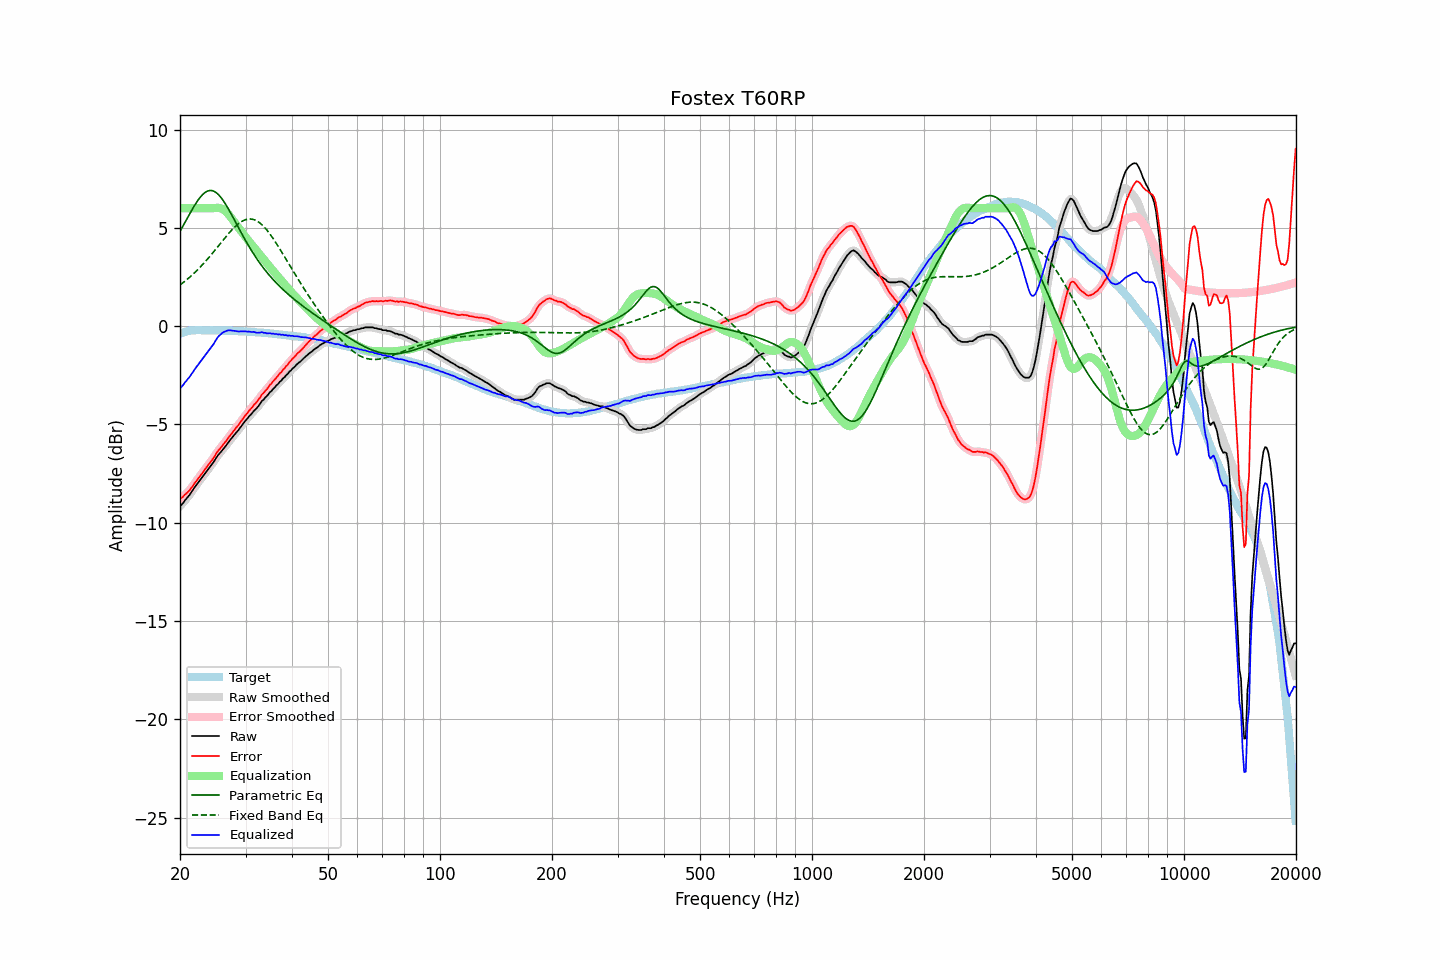

Values plotted in this chart, from the file beside it:
frequency, raw, error, smoothed, error_smoothed, equalization, parametric_eq, fixed_band_eq, equalized_raw, equalized_smoothed, target
20.00, -9.15, -8.77, -9.16, -8.78, 6.00, 4.82, 2.10, -3.15, -3.16, -0.38
20.20, -9.08, -8.73, -9.07, -8.72, 6.00, 4.97, 2.16, -3.08, -3.07, -0.35
20.40, -8.99, -8.67, -8.98, -8.65, 6.00, 5.12, 2.22, -2.99, -2.98, -0.32
20.61, -8.86, -8.56, -8.88, -8.58, 6.00, 5.26, 2.28, -2.86, -2.88, -0.30
20.81, -8.78, -8.51, -8.78, -8.51, 6.00, 5.41, 2.35, -2.78, -2.78, -0.27
21.02, -8.67, -8.43, -8.67, -8.43, 6.00, 5.56, 2.42, -2.67, -2.67, -0.24
21.23, -8.58, -8.35, -8.57, -8.34, 6.00, 5.71, 2.49, -2.58, -2.57, -0.23
21.44, -8.45, -8.23, -8.46, -8.24, 6.00, 5.85, 2.56, -2.45, -2.46, -0.22
21.66, -8.34, -8.13, -8.34, -8.12, 6.00, 6.00, 2.64, -2.34, -2.34, -0.21
21.87, -8.21, -8.00, -8.22, -8.01, 6.00, 6.13, 2.71, -2.21, -2.22, -0.21
22.09, -8.10, -7.90, -8.10, -7.90, 6.00, 6.26, 2.79, -2.10, -2.10, -0.20
22.31, -7.99, -7.79, -7.99, -7.79, 6.00, 6.38, 2.87, -1.99, -1.99, -0.20
22.54, -7.88, -7.68, -7.89, -7.68, 6.00, 6.50, 2.96, -1.88, -1.89, -0.20
22.76, -7.78, -7.58, -7.78, -7.57, 6.00, 6.60, 3.04, -1.78, -1.78, -0.20
22.99, -7.67, -7.46, -7.67, -7.46, 6.00, 6.69, 3.13, -1.67, -1.67, -0.21
23.22, -7.56, -7.35, -7.56, -7.35, 6.00, 6.76, 3.22, -1.56, -1.56, -0.21
23.45, -7.45, -7.24, -7.45, -7.24, 6.00, 6.82, 3.31, -1.45, -1.45, -0.22
23.69, -7.34, -7.13, -7.34, -7.13, 6.00, 6.87, 3.40, -1.34, -1.34, -0.22
23.92, -7.23, -7.02, -7.23, -7.02, 6.00, 6.89, 3.50, -1.23, -1.23, -0.22
24.16, -7.12, -6.92, -7.12, -6.91, 6.00, 6.90, 3.59, -1.12, -1.12, -0.21
24.40, -7.01, -6.80, -7.01, -6.80, 6.00, 6.89, 3.69, -1.01, -1.01, -0.21
24.65, -6.90, -6.69, -6.89, -6.68, 6.01, 6.87, 3.79, -0.90, -0.89, -0.22
24.89, -6.77, -6.55, -6.77, -6.55, 6.02, 6.82, 3.89, -0.76, -0.75, -0.22
25.14, -6.64, -6.42, -6.65, -6.43, 6.02, 6.76, 3.99, -0.62, -0.63, -0.22
25.39, -6.53, -6.31, -6.54, -6.32, 6.02, 6.69, 4.09, -0.51, -0.52, -0.22
25.65, -6.44, -6.22, -6.44, -6.21, 6.00, 6.60, 4.19, -0.44, -0.43, -0.22
25.91, -6.34, -6.11, -6.34, -6.12, 5.98, 6.49, 4.29, -0.37, -0.37, -0.23
26.16, -6.24, -6.01, -6.24, -6.01, 5.93, 6.38, 4.40, -0.31, -0.31, -0.23
26.43, -6.14, -5.91, -6.14, -5.91, 5.87, 6.25, 4.50, -0.27, -0.27, -0.23
26.69, -6.03, -5.80, -6.03, -5.80, 5.80, 6.12, 4.59, -0.24, -0.24, -0.23
26.96, -5.92, -5.69, -5.92, -5.69, 5.71, 5.98, 4.69, -0.22, -0.22, -0.23
27.23, -5.81, -5.58, -5.82, -5.58, 5.61, 5.83, 4.78, -0.21, -0.21, -0.23
27.50, -5.71, -5.48, -5.71, -5.48, 5.50, 5.69, 4.87, -0.22, -0.22, -0.23
27.77, -5.61, -5.37, -5.61, -5.37, 5.38, 5.53, 4.96, -0.23, -0.23, -0.24
28.05, -5.51, -5.27, -5.51, -5.27, 5.27, 5.38, 5.04, -0.24, -0.25, -0.25
28.33, -5.41, -5.16, -5.42, -5.16, 5.16, 5.23, 5.12, -0.25, -0.26, -0.26
28.62, -5.32, -5.07, -5.32, -5.06, 5.05, 5.07, 5.19, -0.27, -0.26, -0.26
28.90, -5.21, -4.95, -5.21, -4.95, 4.95, 4.92, 5.25, -0.27, -0.27, -0.26
29.19, -5.10, -4.83, -5.10, -4.84, 4.84, 4.77, 5.31, -0.27, -0.27, -0.27
29.48, -4.99, -4.73, -4.99, -4.73, 4.73, 4.62, 5.35, -0.26, -0.26, -0.26
29.78, -4.88, -4.61, -4.89, -4.62, 4.62, 4.47, 5.39, -0.26, -0.27, -0.27
30.08, -4.78, -4.51, -4.78, -4.51, 4.52, 4.32, 5.42, -0.27, -0.27, -0.27
30.38, -4.69, -4.41, -4.69, -4.41, 4.41, 4.18, 5.44, -0.28, -0.27, -0.28
30.68, -4.58, -4.30, -4.59, -4.31, 4.31, 4.04, 5.45, -0.27, -0.28, -0.28
30.99, -4.50, -4.21, -4.50, -4.21, 4.21, 3.91, 5.45, -0.29, -0.29, -0.29
31.30, -4.41, -4.12, -4.40, -4.11, 4.11, 3.78, 5.44, -0.30, -0.29, -0.30
31.61, -4.30, -4.01, -4.32, -4.02, 4.01, 3.65, 5.42, -0.29, -0.31, -0.30
31.93, -4.23, -3.93, -4.23, -3.92, 3.91, 3.52, 5.39, -0.32, -0.32, -0.31
32.24, -4.15, -3.83, -4.14, -3.83, 3.81, 3.40, 5.34, -0.34, -0.33, -0.32
32.57, -4.04, -3.72, -4.04, -3.72, 3.71, 3.28, 5.29, -0.33, -0.33, -0.32
32.89, -3.93, -3.61, -3.93, -3.60, 3.61, 3.17, 5.23, -0.32, -0.32, -0.32
33.22, -3.80, -3.47, -3.82, -3.49, 3.50, 3.06, 5.16, -0.30, -0.32, -0.33
33.55, -3.74, -3.41, -3.73, -3.39, 3.40, 2.95, 5.08, -0.34, -0.33, -0.34
33.89, -3.63, -3.29, -3.64, -3.30, 3.30, 2.84, 4.99, -0.34, -0.34, -0.35
34.23, -3.56, -3.21, -3.55, -3.20, 3.20, 2.74, 4.89, -0.37, -0.36, -0.35
34.57, -3.46, -3.10, -3.46, -3.10, 3.10, 2.64, 4.79, -0.37, -0.36, -0.36
34.92, -3.35, -2.98, -3.37, -3.00, 3.00, 2.55, 4.68, -0.36, -0.37, -0.37
35.27, -3.29, -2.92, -3.28, -2.90, 2.90, 2.45, 4.57, -0.39, -0.38, -0.37
35.62, -3.18, -2.80, -3.19, -2.80, 2.81, 2.36, 4.45, -0.38, -0.38, -0.39
35.97, -3.11, -2.71, -3.11, -2.71, 2.71, 2.28, 4.33, -0.40, -0.40, -0.40
... 635 more rows
